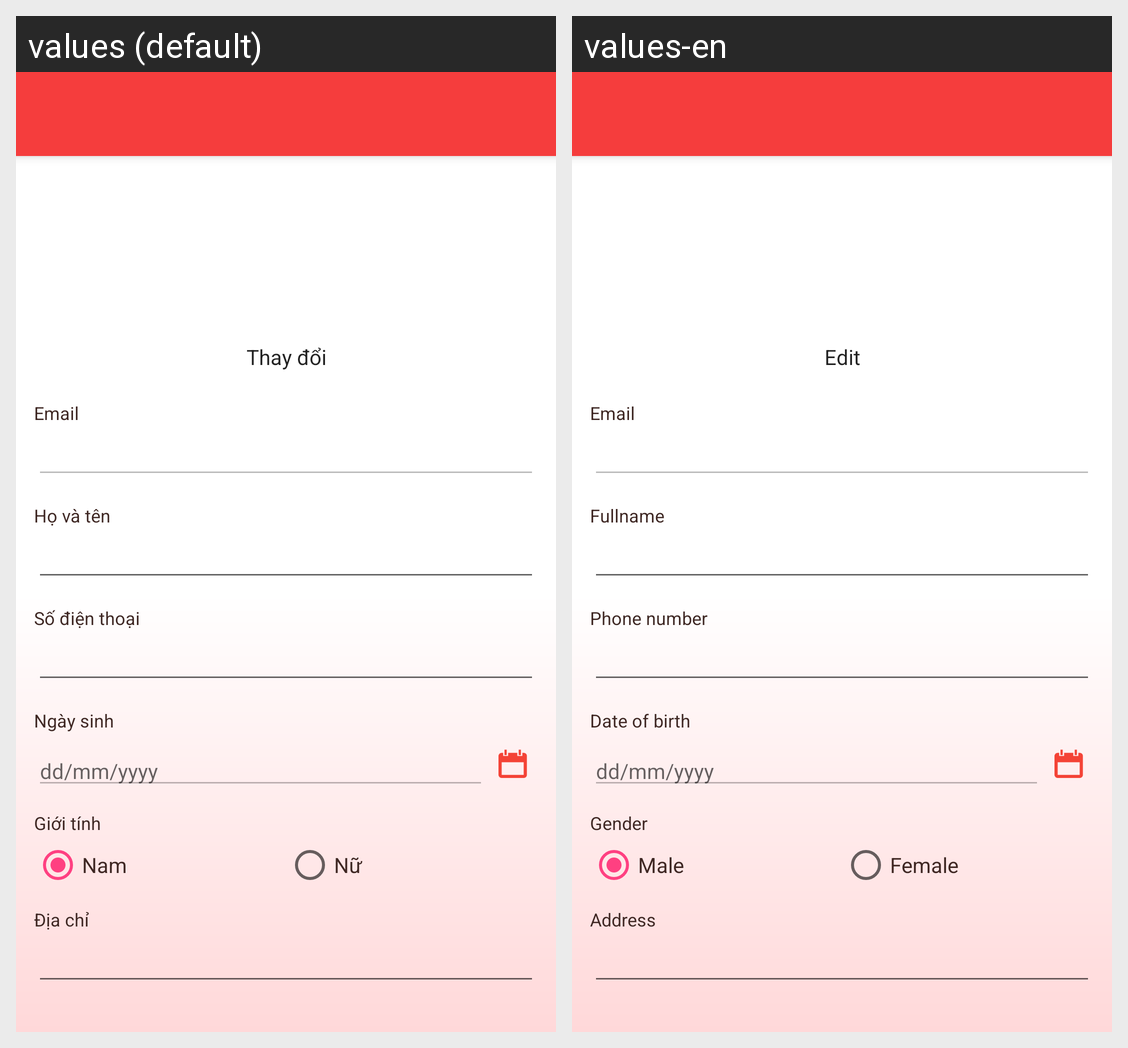

This grid shows one Android layout under two languages. Give, for every string resource on the screen, its name, the default text and each shown locale's text.
Android screen res/layout/activity_edit_profile.xml rendered under 2 locales, left to right: values (default), values-en. Device: Nexus 5 (rendered at 1080×1920; each locale shown at half size, 540×960, under a caption strip naming it); theme AppTheme.
Strings drawn on this screen, with the default value and each locale's value (text and hints the layout hard-codes, and strings that could not be matched under every locale, appear in the picture but are not listed):

btn_Change
  values: Thay đổi
  values-en: Edit

str_email
  values: Email
  values-en: Email

str_fullName
  values: Họ và tên
  values-en: Fullname

str_phone_number
  values: Số điện thoại
  values-en: Phone number

str_date_of_birth
  values: Ngày sinh
  values-en: Date of birth

str_date_of_birth_hint
  values: dd/mm/yyyy
  values-en: dd/mm/yyyy

str_gender
  values: Giới tính
  values-en: Gender

str_male
  values: Nam
  values-en: Male

str_female
  values: Nữ
  values-en: Female

str_address
  values: Địa chỉ
  values-en: Address
